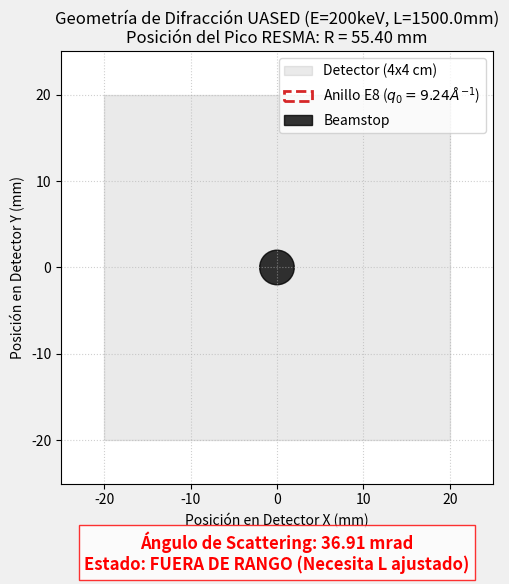

Python code for this plot:
import matplotlib.pyplot as plt
import numpy as np

def visualize_uased_geometry():
    # Parámetros Físicos (RESMA Spec)
    energy_kev = 200.0
    lambda_pm = 1240.0 / (energy_kev * 1000 + energy_kev**2 / 511) # Relativista aprox (pm)
    # Lambda para 200keV es aprox 2.5 pm (0.025 Angstrom)
    lambda_angstrom = 0.0251 
    
    q0_target = 9.24  # Angstrom^-1 (Pico E8)
    
    # Ley de Bragg: q = 4π/λ * sin(θ)  => sin(θ) = q*λ / 4π
    # Ángulo de dispersión total (2θ) ≈ q*λ / 2π (para ángulos pequeños)
    theta_rad = np.arcsin(q0_target * lambda_angstrom / (4 * np.pi))
    scattering_angle_mrad = 2 * theta_rad * 1000
    
    # Configuración del Microscopio
    camera_length_mm = 1500.0 # Longitud de cámara efectiva (Modo Difracción)
    detector_size_mm = 40.0   # Detector directo estándar
    
    # Radio del anillo en el detector: R = L * tan(2θ)
    radius_mm = camera_length_mm * np.tan(2 * theta_rad)
    
    # Generar gráfico
    fig, ax = plt.subplots(figsize=(10, 6), facecolor='#f0f0f0')
    
    # Dibujar Detector
    detector = plt.Rectangle((-detector_size_mm/2, -detector_size_mm/2), 
                             detector_size_mm, detector_size_mm, 
                             fill=True, color='#333333', alpha=0.1, label='Detector (4x4 cm)')
    ax.add_patch(detector)
    
    # Dibujar Anillo de Difracción E8
    circle = plt.Circle((0, 0), radius_mm, color='#d62728', fill=False, 
                        linestyle='--', linewidth=2, label=f'Anillo E8 ($q_0={q0_target} \AA^{{-1}}$)')
    ax.add_patch(circle)
    
    # Dibujar Haz Directo (Bloqueado)
    beamstop = plt.Circle((0, 0), 2.0, color='black', alpha=0.8, label='Beamstop')
    ax.add_patch(beamstop)
    
    # Calcular visibilidad
    visible = radius_mm < (detector_size_mm / 2)
    
    # Estética
    ax.set_xlim(-25, 25)
    ax.set_ylim(-25, 25)
    ax.set_aspect('equal')
    ax.set_xlabel('Posición en Detector X (mm)')
    ax.set_ylabel('Posición en Detector Y (mm)')
    ax.set_title(f'Geometría de Difracción UASED (E=200keV, L={camera_length_mm}mm)\n'
                 f'Posición del Pico RESMA: R = {radius_mm:.2f} mm')
    
    ax.grid(True, linestyle=':', alpha=0.6)
    ax.legend(loc='upper right')
    
    # Anotaciones
    status_color = 'green' if visible else 'red'
    status_text = "DETECTABLE" if visible else "FUERA DE RANGO"
    
    plt.text(0, -35, 
             f"Ángulo de Scattering: {scattering_angle_mrad:.2f} mrad\n"
             f"Estado: {status_text} (Necesita L ajustado)", 
             ha='center', fontsize=12, color=status_color, fontweight='bold',
             bbox=dict(facecolor='white', alpha=0.8, edgecolor=status_color))

    plt.tight_layout()
    plt.savefig('uased_geometry.png')

visualize_uased_geometry()